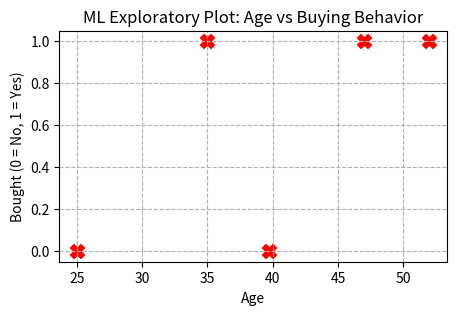

This chart was generated by the following Python code:
import matplotlib.pyplot as plt
import numpy as np
import pandas as pd

raw_data = {
    "Age": [25, 47, np.nan, 35, 52],
    "Bought": [0, 1, 0, 1, 1] 
}
df = pd.DataFrame(raw_data)

df["Age"] = df["Age"].fillna(df["Age"].mean())
print("Cleaned Pandas DataFrame")
print(df, "\n")

X = df["Age"].to_numpy()

X_scaled = X / X.max()
print("Normalized NumPy Array for ML Input")
print(X_scaled, "\n")

plt.figure(figsize=(5, 3))
plt.scatter(df["Age"], df["Bought"], color="red", marker="X", s=100)
plt.title("ML Exploratory Plot: Age vs Buying Behavior")
plt.xlabel("Age")
plt.ylabel("Bought (0 = No, 1 = Yes)")
plt.grid(True, linestyle="--")
plt.show()
